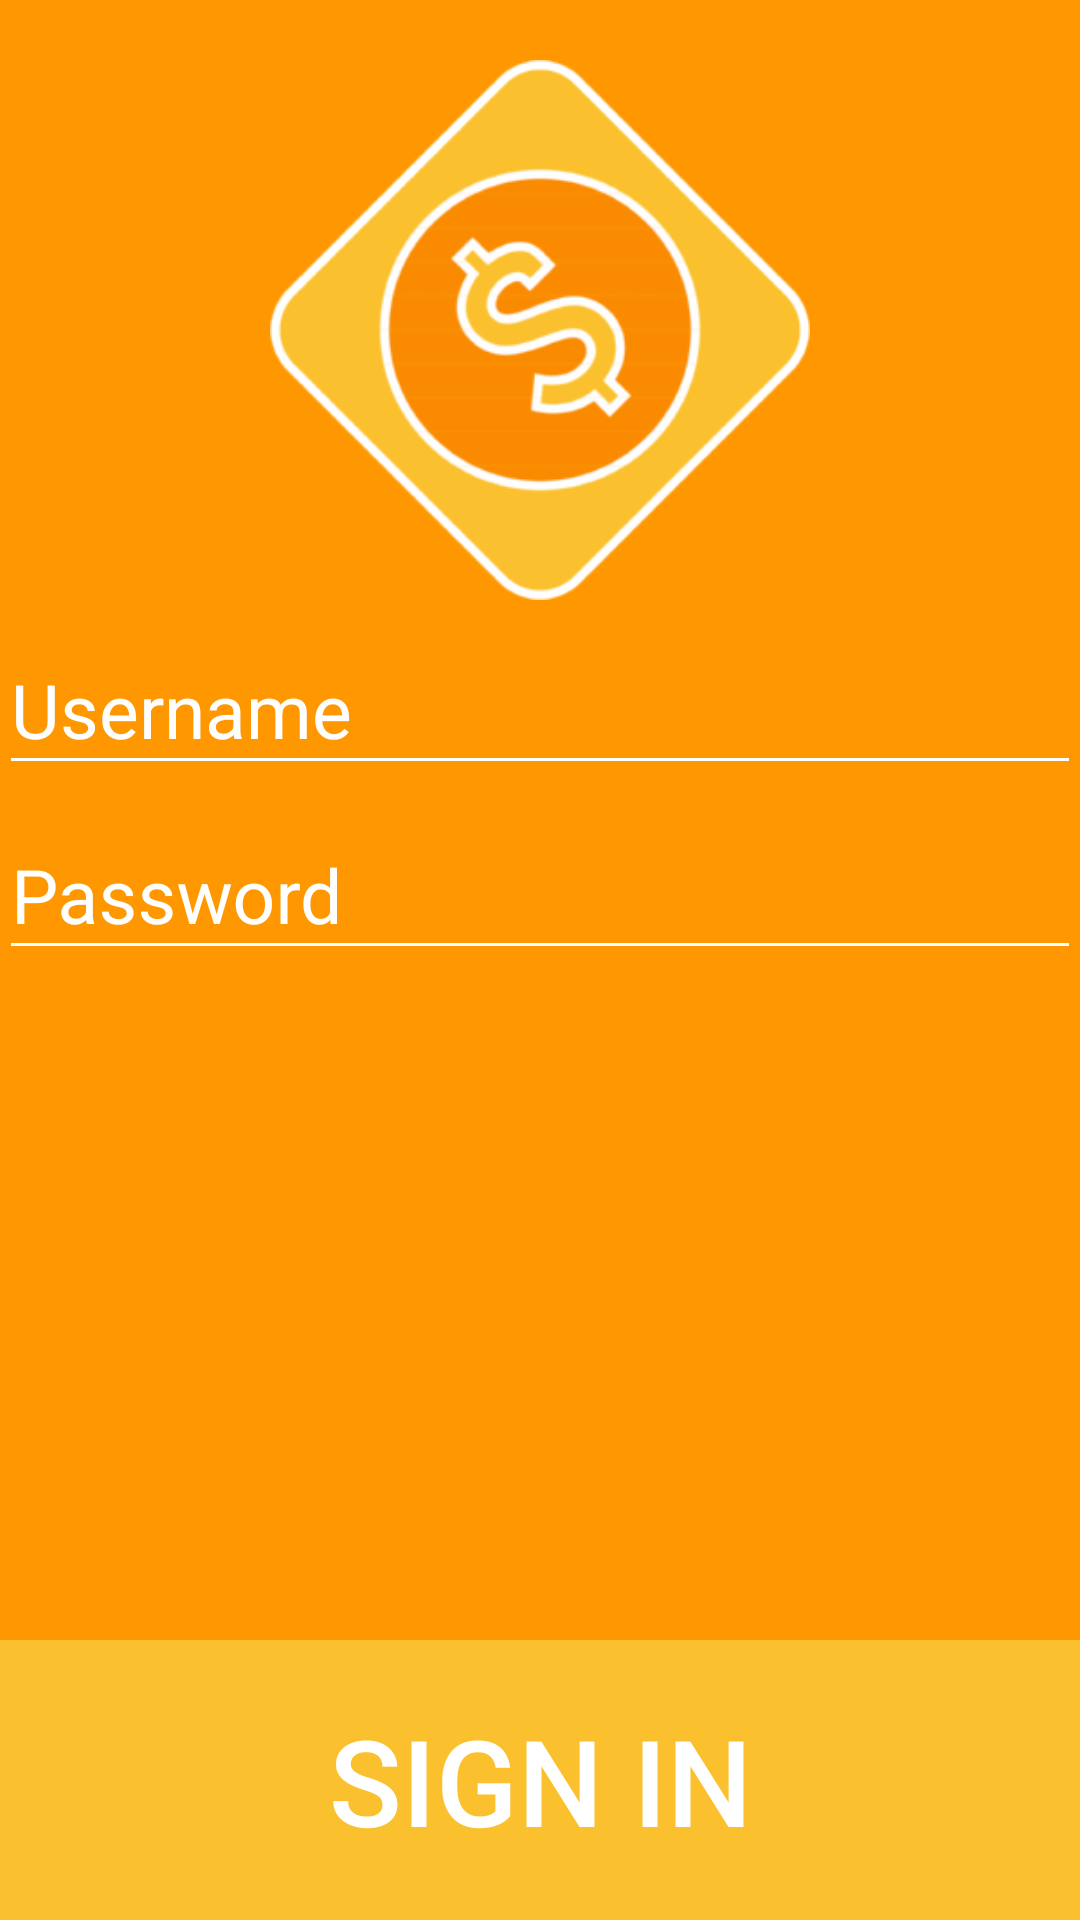

Layout XML and referenced resources for this Android screen:
<!-- AndroidManifest.xml: application theme MyMaterialTheme -->
<!-- res/layout/activity_login.xml -->
<RelativeLayout xmlns:android="http://schemas.android.com/apk/res/android"
    xmlns:tools="http://schemas.android.com/tools"
    android:layout_width="match_parent"
    android:layout_height="match_parent"
    android:gravity="center_horizontal"
    android:orientation="vertical"
    android:background="@color/colorPrimary"
    android:theme="@style/Color.Back.Base"
    tools:context=".activity.LoginActivity" >

    
    <ProgressBar
        android:id="@+id/login_progress"
        style="?android:attr/progressBarStyleLarge"
        android:layout_width="wrap_content"
        android:layout_height="wrap_content"
        android:visibility="gone"
        android:layout_centerInParent="true"/>

    <ImageView
        android:layout_width="180dp"
        android:layout_height="180dp"
        android:id="@+id/sign_in_logo"
        android:src="@drawable/logo"
        android:layout_gravity="center_horizontal"
        android:layout_centerHorizontal="true"
        android:layout_marginTop="20dp"/>

    <LinearLayout
        android:id="@+id/login_form"
        android:layout_width="match_parent"
        android:layout_height="wrap_content"
        android:orientation="vertical"
        android:paddingBottom="@dimen/activity_vertical_margin"
        android:paddingLeft="@dimen/activity_horizontal_margin"
        android:paddingRight="@dimen/activity_horizontal_margin"
        android:paddingTop="@dimen/activity_vertical_margin"
        android:layout_below="@id/sign_in_logo" >

        <android.support.design.widget.TextInputLayout
            android:layout_width="match_parent"
            android:layout_height="wrap_content">

            <EditText
                android:id="@+id/username"
                android:layout_width="match_parent"
                android:layout_height="wrap_content"
                android:hint="@string/prompt_username"
                android:inputType="textShortMessage"
                android:maxLines="1"
                android:singleLine="true"
                android:textSize="25sp"
                android:textColor="@android:color/white"/>

        </android.support.design.widget.TextInputLayout>

        <android.support.design.widget.TextInputLayout
            android:layout_width="match_parent"
            android:layout_height="wrap_content" >

            <EditText
                android:id="@+id/password"
                android:layout_width="match_parent"
                android:layout_height="wrap_content"
                android:hint="@string/prompt_password"
                android:imeActionId="@+id/login"
                android:imeActionLabel="@string/action_sign_in_short"
                android:imeOptions="actionUnspecified"
                android:inputType="textPassword"
                android:maxLines="1"
                android:textSize="25sp"
                android:singleLine="true"
                android:textColor="@android:color/white"/>

        </android.support.design.widget.TextInputLayout>

    </LinearLayout>
    

    <LinearLayout
        android:layout_width="match_parent"
        android:layout_height="wrap_content"
        android:layout_alignParentBottom="true">

        <Button
            android:id="@+id/sign_in_button"
            android:text="@string/action_sign_in"
            style="@style/fullSizeButton"
            android:textColor="@color/textColorPrimary"/>

    </LinearLayout>

</RelativeLayout>
<!-- resources referenced by this layout -->
<resources>
  <color name="colorPrimary">#FF9800</color>
  <color name="textColorPrimary">#FFFFFF</color>
  <!-- drawable logo: png bitmap (drawable-hdpi, 11071 bytes) -->
  <string name="action_sign_in">Sign in</string>
  <string name="action_sign_in_short">Sign in</string>
  <string name="prompt_password">Password</string>
  <string name="prompt_username">Username</string>
  <string name="title_login">Sign in</string>
  <style name="Color.Back.Base" parent="MyMaterialTheme.Base">
          <item name="colorControlNormal">@android:color/white</item>
          <item name="colorControlActivated">@android:color/white</item>
          <item name="colorControlHighlight">@color/colorPrimary</item>
          <item name="android:textColorHint">@android:color/white</item>
          <item name="android:spinnerItemStyle">@style/spinnerItemStyle</item>
          <item name="android:spinnerDropDownItemStyle">@style/spinnerDropDownItemStyle</item>
      </style>
  <style name="fullSizeButton" parent="Base.Widget.AppCompat.Button">
          <item name="android:background">@drawable/button_ripple</item>
          <item name="android:textColor">@color/textColorPrimary</item>
          <item name="android:layout_height">wrap_content</item>
          <item name="android:layout_width">match_parent</item>
          <item name="android:padding">20dp</item>
          <item name="android:textSize">40sp</item>
      </style>
  <style name="MyMaterialTheme" parent="MyMaterialTheme.Base">
  
      </style>
  <style name="MyMaterialTheme.Base" parent="Theme.AppCompat.Light.DarkActionBar">
          <item name="windowNoTitle">true</item>
          <item name="windowActionBar">false</item>
          <item name="colorPrimary">@color/colorPrimary</item>
          <item name="colorPrimaryDark">@color/colorPrimaryDark</item>
          <item name="colorAccent">@color/colorAccent</item>
      </style>
  <style name="spinnerItemStyle" parent="android:Widget.TextView.SpinnerItem">
          <item name="android:textColor">@android:color/white</item>
      </style>
  <style name="spinnerDropDownItemStyle" parent="android:TextAppearance.Widget.TextView.SpinnerItem">
      </style>
  <!-- drawable button_ripple (drawable) -->
  <?xml version="1.0" encoding="utf-8"?>
  <ripple xmlns:android="http://schemas.android.com/apk/res/android"
          xmlns:tools="http://schemas.android.com/tools"
          android:color="@color/colorPrimary"
          tools:targetApi="lollipop">
      <item>
          <shape android:shape="rectangle">
              <solid android:color="@color/colorPrimaryLight" />
          </shape>
      </item>
  </ripple>
  <color name="colorPrimaryDark">#fb8c00</color>
  <color name="colorAccent">#FF4081</color>
  <color name="colorPrimaryLight">#FBC02D</color>
</resources>
